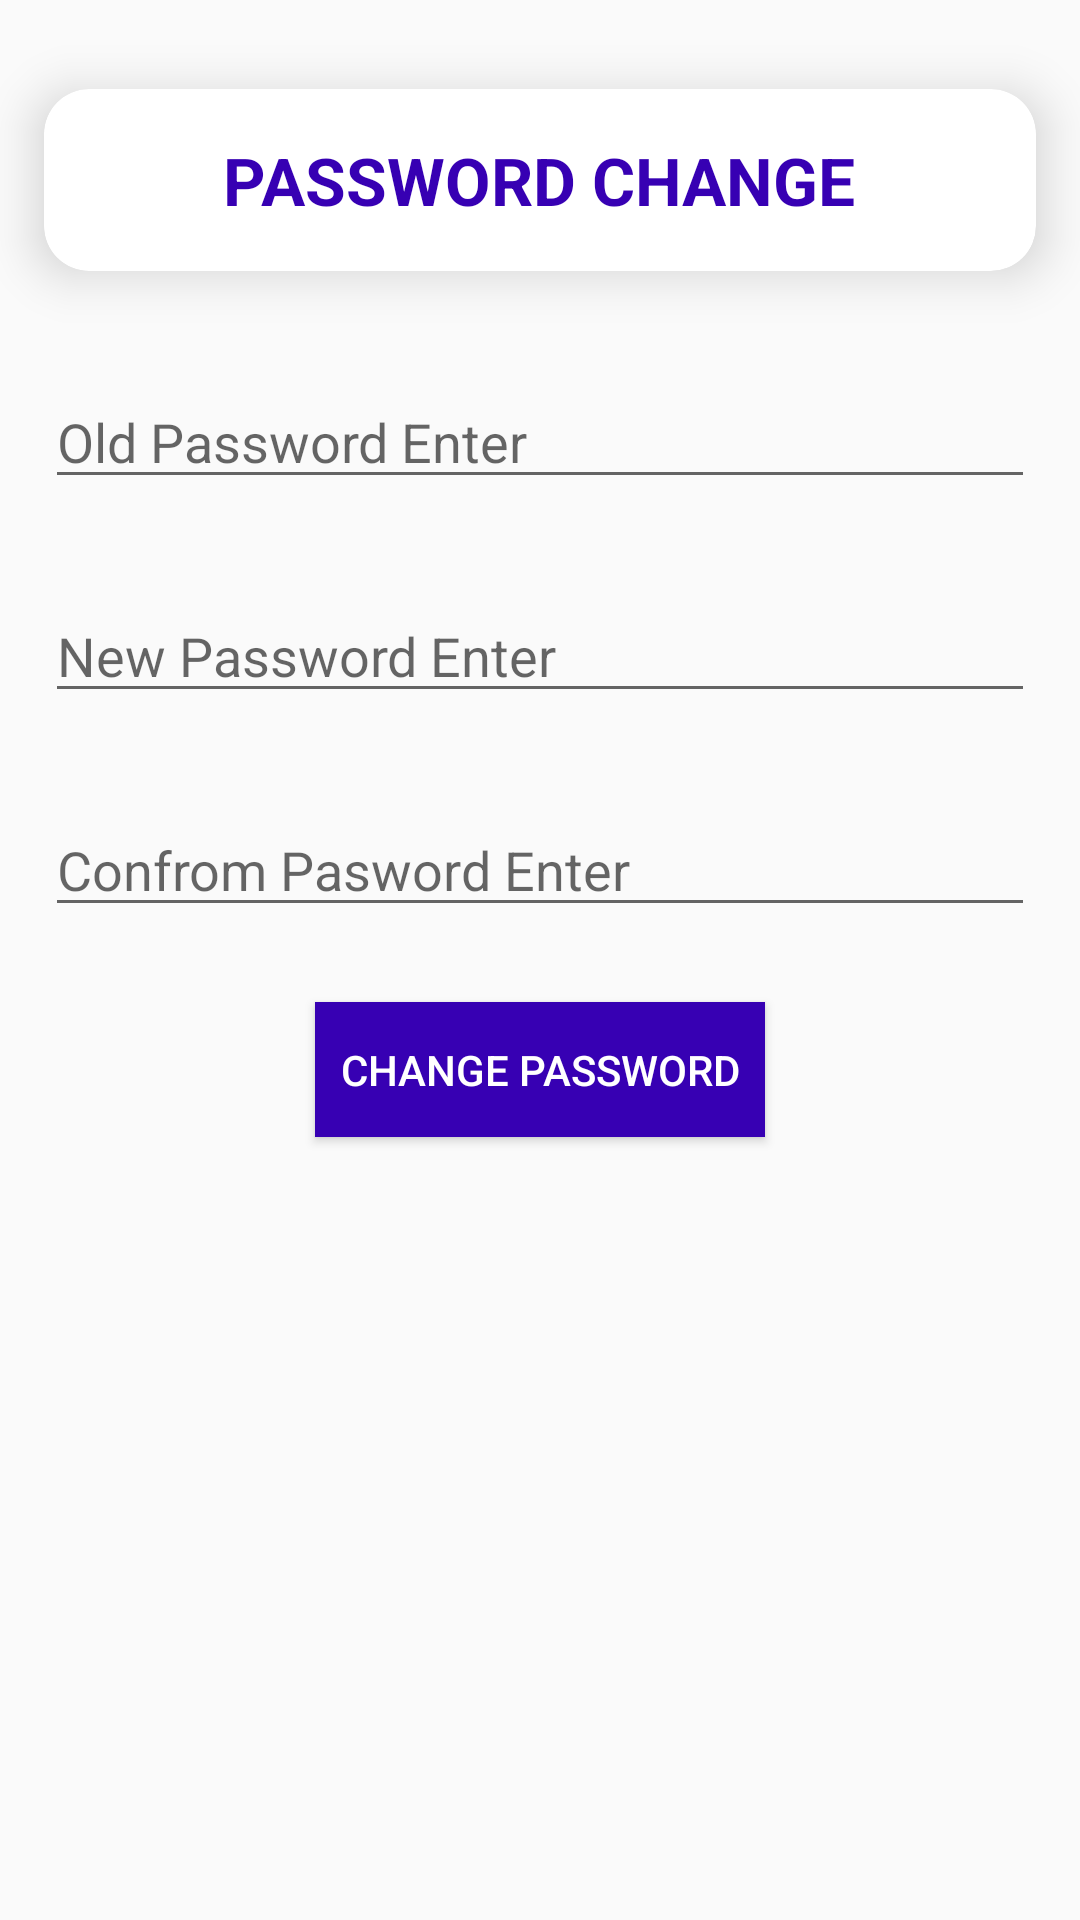

Here is an Android app screen rendered from its layout file. Give the layout XML and the strings, colors and styles it references.
<!-- AndroidManifest.xml: application theme Theme.BusTracking -->
<!-- res/layout/activity_password_change.xml -->
<?xml version="1.0" encoding="utf-8"?>
<LinearLayout xmlns:android="http://schemas.android.com/apk/res/android"
    xmlns:app="http://schemas.android.com/apk/res-auto"
    xmlns:tools="http://schemas.android.com/tools"
    android:layout_width="match_parent"
    android:layout_height="match_parent"
    tools:context=".password_change"
    android:orientation="vertical">

    <androidx.cardview.widget.CardView
        android:layout_width="match_parent"
        android:layout_height="100dp"
        android:layout_marginTop="10dp"
        app:cardCornerRadius="15dp"
        app:cardElevation="10dp"
        app:cardUseCompatPadding="true">

        <TextView
            android:layout_width="wrap_content"
            android:layout_height="wrap_content"
            android:text="PASSWORD CHANGE"
            android:textSize="22dp"
            android:textStyle="bold"
            android:textColor="@color/purple_700"
            android:layout_gravity="center"/>


    </androidx.cardview.widget.CardView>

    <EditText
        android:id="@+id/oldpassword"
        android:layout_width="match_parent"
        android:layout_height="wrap_content"
        android:hint="Old Password Enter"
        android:layout_margin="15dp"
        android:inputType="textPassword"/>

    <EditText
        android:id="@+id/newpassword"
        android:layout_width="match_parent"
        android:layout_height="wrap_content"
        android:hint="New Password Enter"
        android:layout_margin="15dp"
        android:inputType="textPassword"/>

    <EditText
        android:id="@+id/confrompassword"
        android:layout_width="match_parent"
        android:layout_height="wrap_content"
        android:hint="Confrom Pasword Enter"
        android:layout_margin="15dp"
        android:inputType="textPassword"/>

    <Button
        android:id="@+id/submitbtn"
        android:layout_width="150dp"
        android:layout_height="45dp"
        android:background="@color/purple_700"
        android:text="Change Password"
        android:layout_gravity="center_horizontal"
        android:layout_marginTop="10dp"
        android:textColor="@color/white"/>



</LinearLayout>
<!-- resources referenced by this layout -->
<resources>
  <style name="Theme.BusTracking" parent="Theme.AppCompat.Light.NoActionBar">
          
          <item name="colorPrimary">@color/purple_500</item>
          <item name="colorPrimaryVariant">@color/purple_700</item>
          <item name="colorOnPrimary">@color/white</item>
          
          <item name="colorSecondary">@color/teal_200</item>
          <item name="colorSecondaryVariant">@color/teal_700</item>
          <item name="colorOnSecondary">@color/black</item>
          
          <item name="android:statusBarColor" tools:targetApi="l">?attr/colorPrimaryVariant</item>
          
      </style>
  <!-- not gathered from this repository: default colours our renderer supplied (Android Studio template values) -->
  <color name="purple_500">#FF6200EE</color>
  <color name="purple_700">#FF3700B3</color>
  <color name="teal_200">#FF03DAC5</color>
  <color name="teal_700">#FF018786</color>
  <color name="black">#FF000000</color>
  <color name="white">#FFFFFFFF</color>
</resources>
